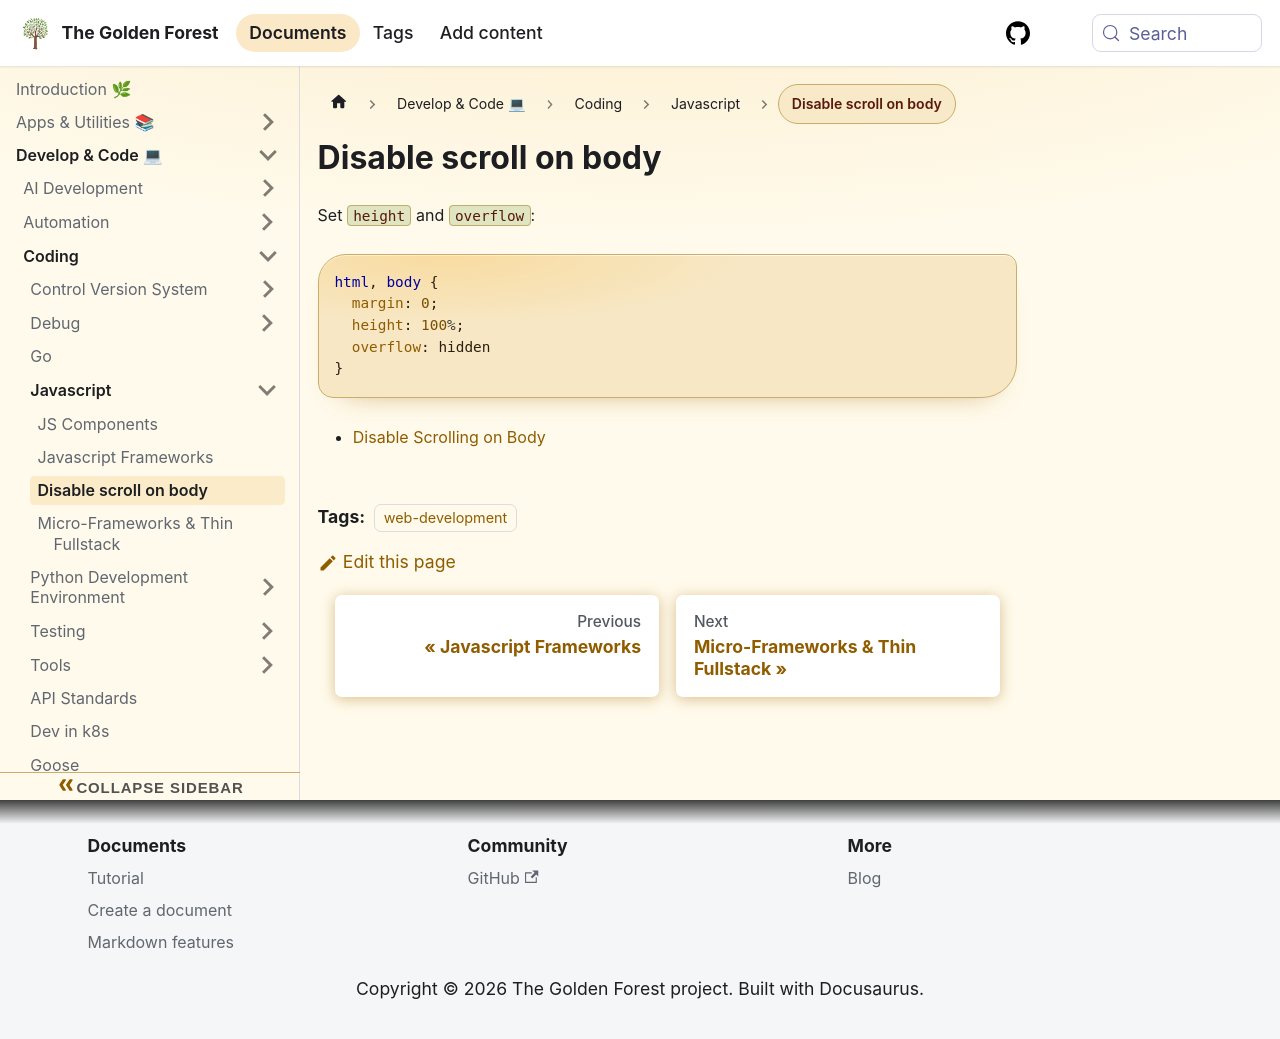

repository: sdelrio/golden-forest · page: pr-preview/pr-388/docs/Develop-Code/Coding/Javascript/js-lock-scroll/index.html · generator: docusaurus

# Disable scroll on body

Set `height` and `overflow`:

```css
html, body {
  margin: 0;
  height: 100%;
  overflow: hidden
}
```

* [Disable Scrolling on Body](https://stackoverflow.com/questions/28411499/disable-scrolling-on-body)
